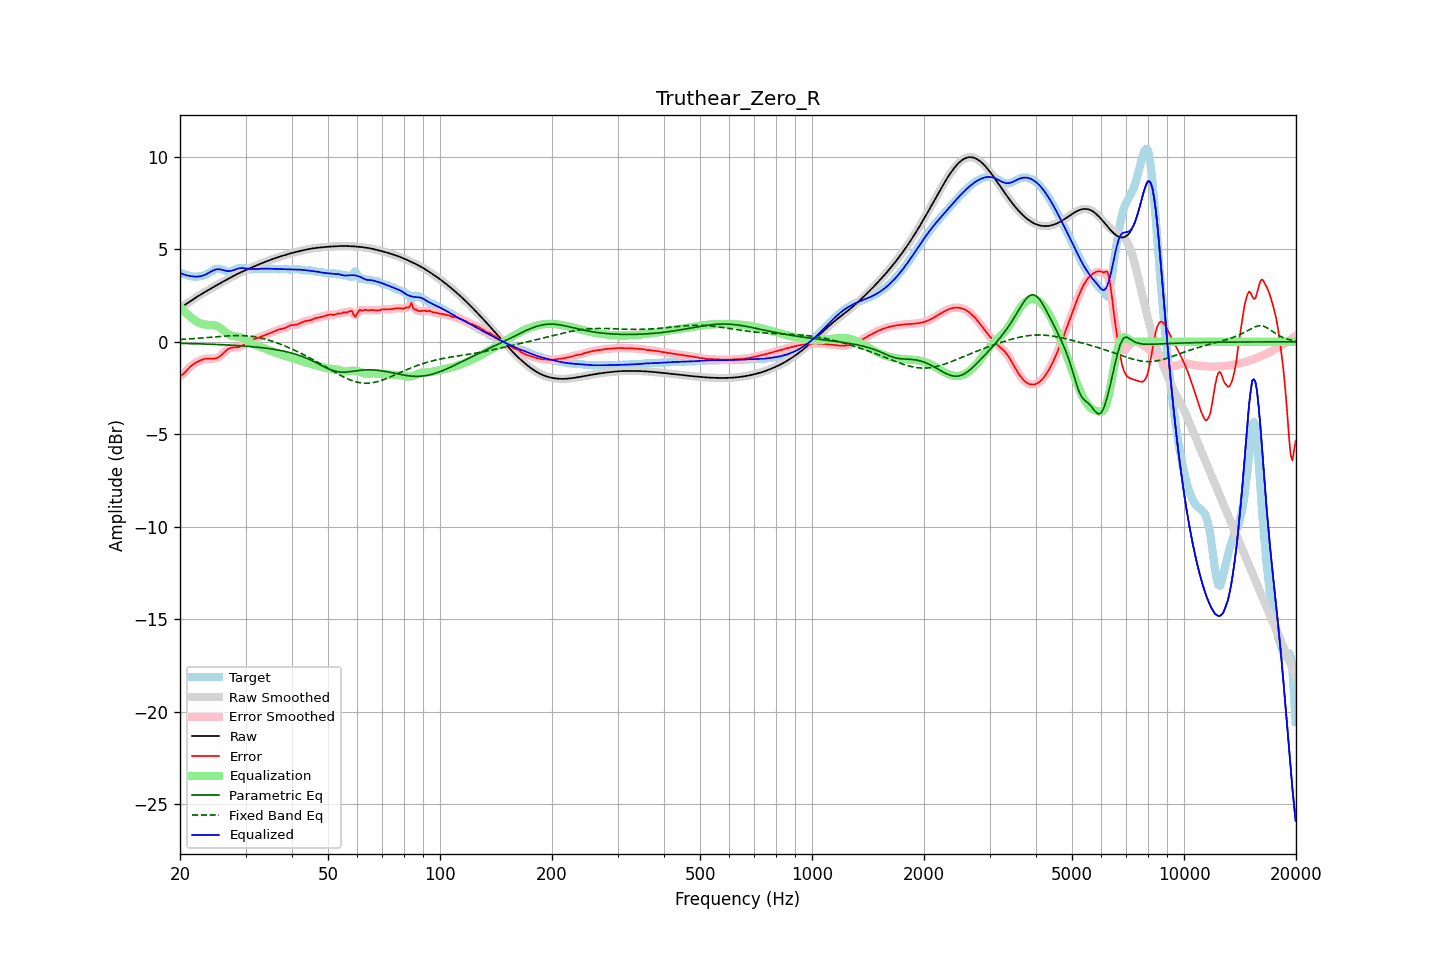

Data behind this chart, as committed beside it:
frequency, raw, error, smoothed, error_smoothed, equalization, parametric_eq, fixed_band_eq, equalized_raw, equalized_smoothed, target
20.00, 1.82, -1.87, 1.82, -1.87, 1.91, -0.08, 0.12, 3.73, 3.73, 3.69
20.20, 1.88, -1.81, 1.88, -1.81, 1.81, -0.09, 0.13, 3.69, 3.69, 3.69
20.40, 1.94, -1.74, 1.94, -1.73, 1.71, -0.09, 0.13, 3.65, 3.65, 3.68
20.61, 2.00, -1.66, 2.00, -1.65, 1.63, -0.09, 0.14, 3.62, 3.62, 3.65
20.81, 2.06, -1.56, 2.06, -1.56, 1.54, -0.09, 0.15, 3.60, 3.60, 3.62
21.02, 2.12, -1.47, 2.12, -1.47, 1.46, -0.09, 0.15, 3.58, 3.58, 3.58
21.23, 2.17, -1.38, 2.17, -1.38, 1.39, -0.10, 0.16, 3.56, 3.56, 3.55
21.44, 2.23, -1.30, 2.23, -1.30, 1.31, -0.10, 0.16, 3.55, 3.55, 3.53
21.66, 2.29, -1.23, 2.29, -1.23, 1.24, -0.10, 0.17, 3.53, 3.53, 3.52
21.87, 2.35, -1.17, 2.35, -1.17, 1.18, -0.10, 0.17, 3.52, 3.52, 3.52
22.09, 2.40, -1.12, 2.40, -1.12, 1.12, -0.11, 0.18, 3.52, 3.52, 3.52
22.31, 2.46, -1.07, 2.46, -1.07, 1.07, -0.11, 0.19, 3.52, 3.52, 3.53
22.54, 2.51, -1.03, 2.51, -1.03, 1.02, -0.11, 0.19, 3.53, 3.53, 3.54
22.76, 2.56, -0.99, 2.56, -0.99, 0.99, -0.11, 0.20, 3.55, 3.55, 3.55
22.99, 2.61, -0.96, 2.61, -0.96, 0.96, -0.12, 0.21, 3.57, 3.57, 3.57
23.22, 2.66, -0.93, 2.66, -0.93, 0.94, -0.12, 0.22, 3.60, 3.60, 3.60
23.45, 2.71, -0.92, 2.71, -0.92, 0.93, -0.12, 0.22, 3.64, 3.64, 3.63
23.69, 2.77, -0.91, 2.77, -0.91, 0.92, -0.13, 0.23, 3.68, 3.68, 3.67
23.92, 2.82, -0.91, 2.82, -0.91, 0.91, -0.13, 0.24, 3.73, 3.73, 3.72
24.16, 2.87, -0.91, 2.87, -0.91, 0.91, -0.13, 0.25, 3.78, 3.78, 3.78
24.40, 2.92, -0.91, 2.92, -0.91, 0.91, -0.14, 0.25, 3.83, 3.83, 3.83
24.65, 2.97, -0.91, 2.97, -0.91, 0.90, -0.14, 0.26, 3.87, 3.87, 3.88
24.89, 3.02, -0.90, 3.02, -0.90, 0.88, -0.14, 0.27, 3.90, 3.90, 3.92
25.14, 3.07, -0.87, 3.07, -0.87, 0.85, -0.15, 0.28, 3.92, 3.92, 3.94
25.39, 3.12, -0.83, 3.12, -0.83, 0.81, -0.15, 0.28, 3.93, 3.93, 3.95
25.65, 3.17, -0.77, 3.17, -0.77, 0.75, -0.15, 0.29, 3.92, 3.92, 3.94
25.91, 3.21, -0.70, 3.21, -0.70, 0.68, -0.16, 0.30, 3.90, 3.90, 3.91
26.16, 3.26, -0.61, 3.26, -0.61, 0.61, -0.16, 0.30, 3.87, 3.87, 3.87
26.43, 3.31, -0.53, 3.31, -0.53, 0.54, -0.17, 0.31, 3.85, 3.85, 3.84
26.69, 3.36, -0.45, 3.36, -0.45, 0.47, -0.17, 0.32, 3.83, 3.83, 3.81
26.96, 3.41, -0.39, 3.41, -0.39, 0.42, -0.17, 0.32, 3.82, 3.82, 3.79
27.23, 3.45, -0.34, 3.45, -0.34, 0.37, -0.18, 0.33, 3.82, 3.82, 3.79
27.50, 3.50, -0.32, 3.50, -0.32, 0.34, -0.18, 0.33, 3.84, 3.84, 3.82
27.77, 3.55, -0.31, 3.55, -0.31, 0.32, -0.19, 0.33, 3.86, 3.86, 3.86
28.05, 3.59, -0.31, 3.59, -0.31, 0.30, -0.19, 0.34, 3.89, 3.89, 3.90
28.33, 3.64, -0.30, 3.64, -0.30, 0.29, -0.20, 0.34, 3.93, 3.93, 3.94
28.62, 3.68, -0.29, 3.68, -0.29, 0.27, -0.21, 0.34, 3.95, 3.95, 3.97
28.90, 3.72, -0.27, 3.72, -0.27, 0.25, -0.21, 0.34, 3.97, 3.97, 3.99
29.19, 3.76, -0.24, 3.76, -0.24, 0.22, -0.22, 0.34, 3.98, 3.99, 4.00
29.48, 3.80, -0.20, 3.80, -0.20, 0.18, -0.22, 0.33, 3.99, 3.99, 4.00
29.78, 3.84, -0.14, 3.84, -0.14, 0.14, -0.23, 0.33, 3.98, 3.98, 3.98
30.08, 3.88, -0.09, 3.88, -0.09, 0.09, -0.24, 0.32, 3.97, 3.97, 3.97
30.38, 3.92, -0.03, 3.92, -0.03, 0.04, -0.24, 0.32, 3.95, 3.95, 3.94
30.68, 3.96, 0.03, 3.96, 0.03, -0.01, -0.25, 0.31, 3.94, 3.94, 3.93
30.99, 3.99, 0.08, 3.99, 0.08, -0.06, -0.26, 0.30, 3.93, 3.93, 3.92
31.30, 4.03, 0.11, 4.03, 0.11, -0.10, -0.27, 0.29, 3.93, 3.93, 3.92
31.61, 4.07, 0.14, 4.07, 0.14, -0.14, -0.27, 0.28, 3.93, 3.93, 3.93
31.93, 4.11, 0.17, 4.11, 0.17, -0.17, -0.28, 0.26, 3.93, 3.93, 3.94
32.24, 4.15, 0.20, 4.15, 0.20, -0.21, -0.29, 0.25, 3.94, 3.94, 3.95
32.57, 4.18, 0.23, 4.18, 0.23, -0.24, -0.30, 0.23, 3.94, 3.94, 3.96
32.89, 4.22, 0.26, 4.22, 0.26, -0.27, -0.31, 0.21, 3.95, 3.95, 3.96
33.22, 4.25, 0.30, 4.25, 0.30, -0.30, -0.32, 0.19, 3.95, 3.95, 3.95
33.55, 4.29, 0.34, 4.29, 0.34, -0.33, -0.33, 0.17, 3.96, 3.96, 3.95
33.89, 4.32, 0.37, 4.32, 0.37, -0.37, -0.34, 0.15, 3.96, 3.96, 3.95
34.23, 4.36, 0.40, 4.36, 0.40, -0.40, -0.35, 0.12, 3.96, 3.96, 3.95
34.57, 4.39, 0.43, 4.39, 0.43, -0.44, -0.36, 0.10, 3.95, 3.95, 3.96
34.92, 4.42, 0.47, 4.42, 0.47, -0.47, -0.37, 0.07, 3.95, 3.95, 3.96
35.27, 4.45, 0.50, 4.45, 0.50, -0.51, -0.39, 0.04, 3.95, 3.95, 3.95
35.62, 4.48, 0.54, 4.48, 0.54, -0.54, -0.40, 0.01, 3.94, 3.94, 3.95
35.97, 4.51, 0.58, 4.51, 0.58, -0.58, -0.41, -0.02, 3.94, 3.94, 3.94
... 635 more rows
